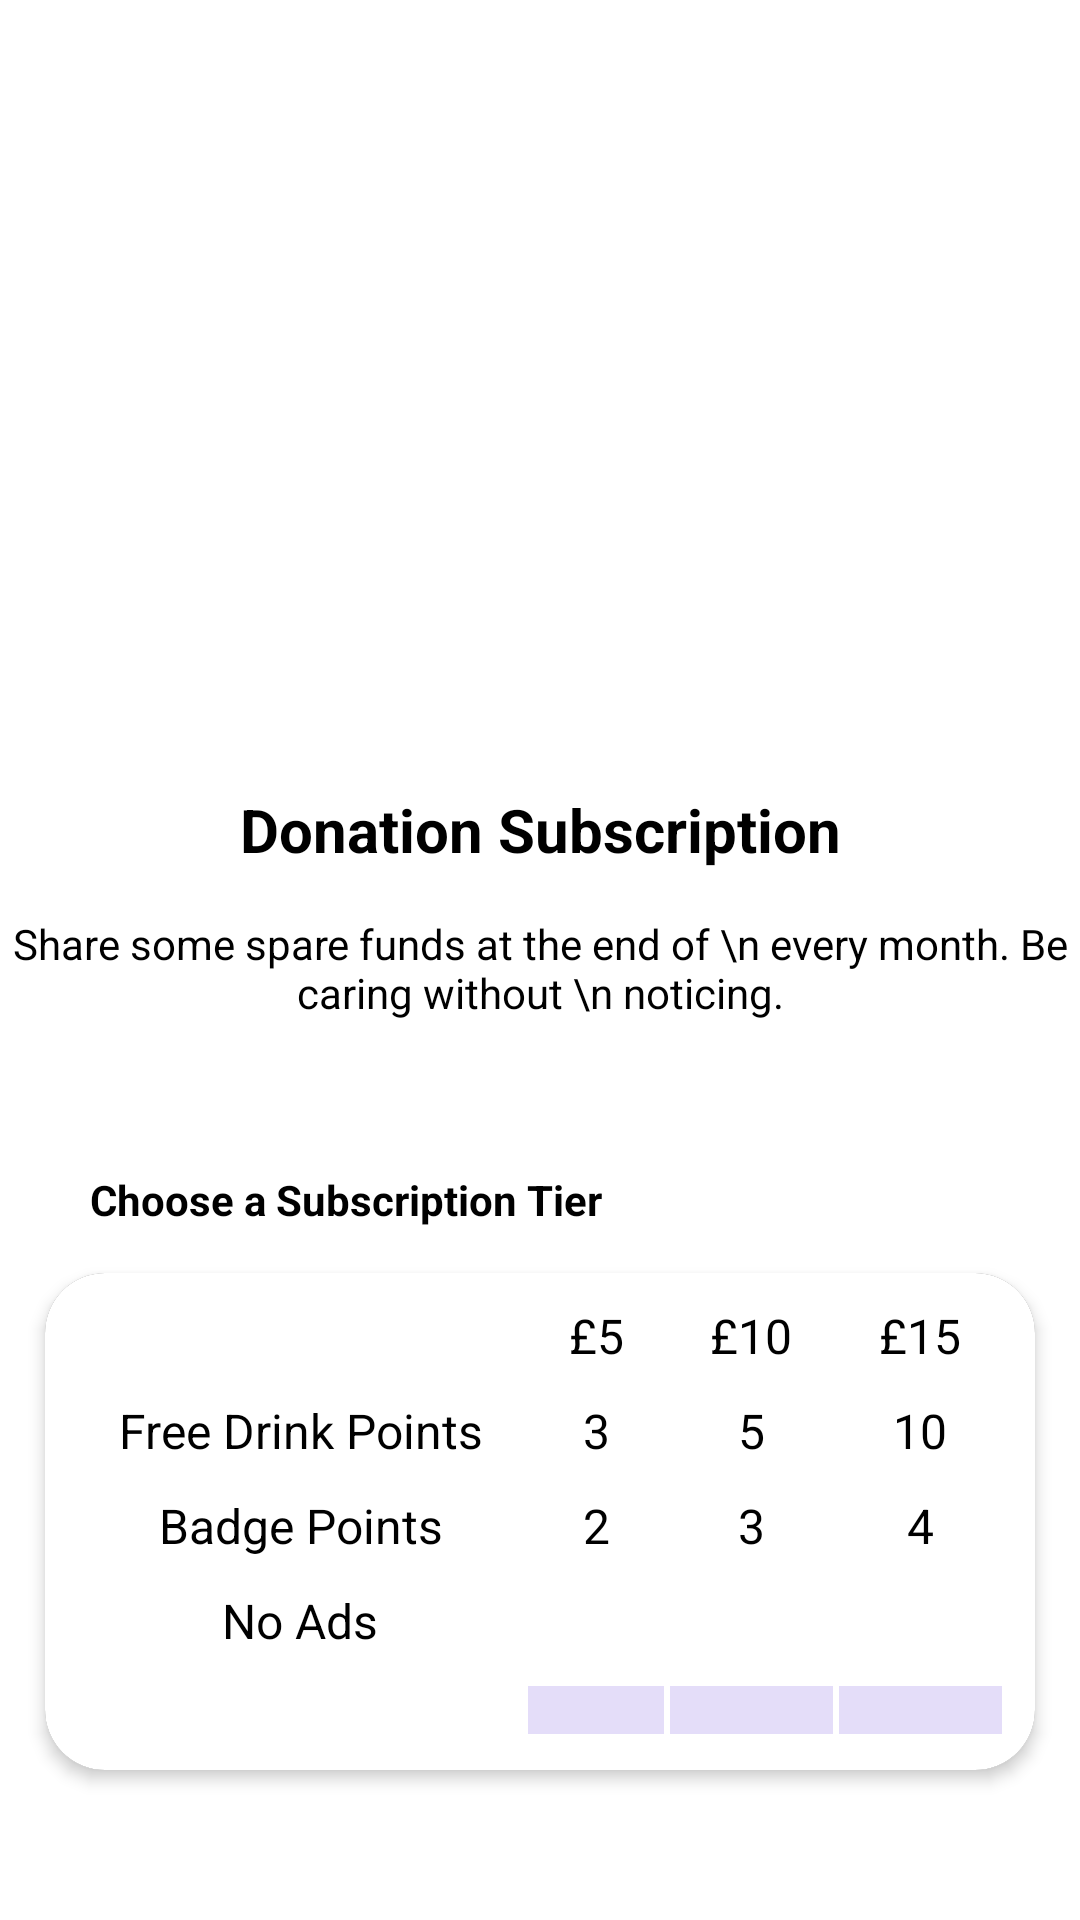

Here is an Android app screen rendered from its layout file. Give the layout XML and the strings, colors and styles it references.
<!-- AndroidManifest.xml: application theme Theme.MyApplication -->
<!-- res/layout/activity_subscription_tier_page.xml -->
<?xml version="1.0" encoding="utf-8"?>
<ScrollView xmlns:android="http://schemas.android.com/apk/res/android"
    xmlns:app="http://schemas.android.com/apk/res-auto"
    xmlns:tools="http://schemas.android.com/tools"
    android:layout_width="match_parent"
    android:layout_height="match_parent"
    tools:context=".SubscriptionTierPage"
    android:background="@color/white"
    android:fillViewport="true">

    <LinearLayout
        android:layout_width="match_parent"
        android:layout_height="match_parent"
        android:orientation="vertical">

        <ImageView
            android:id="@+id/imageView"
            android:layout_width="match_parent"
            android:layout_height="233dp"
            app:layout_constraintEnd_toEndOf="parent"
            app:layout_constraintHorizontal_bias="0.473"
            app:layout_constraintStart_toStartOf="parent"
            app:layout_constraintTop_toTopOf="parent"
            app:srcCompat="@drawable/subscription_tier_img1" />

        <TextView
            android:id="@+id/textView4"
            android:layout_width="match_parent"
            android:layout_height="wrap_content"
            android:layout_marginTop="30dp"
            android:text="Donation Subscription"
            android:textColor="#000000"
            android:textSize="20sp"
            android:textStyle="bold"
            android:gravity="center"/>

        <TextView
            android:id="@+id/textView5"
            android:layout_width="match_parent"
            android:layout_height="wrap_content"
            android:layout_marginTop="15dp"
            android:text="Share some spare funds at the end of \n every month. Be caring without \n noticing."
            android:textColor="#000000"
            android:textSize="14sp"
            android:gravity="center"/>

        <TextView
            android:id="@+id/textView6"
            android:layout_width="match_parent"
            android:layout_height="wrap_content"
            android:layout_marginTop="50dp"
            android:text="Choose a Subscription Tier"
            android:textColor="#000000"
            android:textSize="14sp"
            android:gravity="left"
            android:paddingStart="30dp"
            android:textStyle="bold"/>




        <androidx.cardview.widget.CardView
            android:layout_width="match_parent"
            android:layout_height="wrap_content"
            app:cardCornerRadius="20dp"
            app:cardElevation="3dp"
            android:layout_marginTop="15dp"
            android:layout_gravity="center"
            android:layout_marginLeft="15dp"
            android:layout_marginRight="15dp">

            <TableLayout
                android:layout_width="match_parent"
                android:layout_height="wrap_content"
                android:background="@color/white"
                android:padding="10dp">

                <TableRow
                    android:background="@color/white">
                    <TextView
                        android:layout_width="wrap_content"
                        android:layout_height="wrap_content"
                        android:layout_weight="1"
                        />

                    <TextView
                        android:layout_width="wrap_content"
                        android:layout_height="wrap_content"
                        android:layout_weight="1"
                        android:text="£5"
                        android:gravity="center"
                        android:textColor="@color/black"
                        android:textSize="16sp"/>
                    <TextView
                        android:layout_width="wrap_content"
                        android:layout_height="wrap_content"
                        android:layout_weight="1"
                        android:text="£10"
                        android:gravity="center"
                        android:textColor="@color/black"
                        android:textSize="16sp"/>
                    <TextView
                        android:layout_width="wrap_content"
                        android:layout_height="wrap_content"
                        android:layout_weight="1"
                        android:text="£15"
                        android:gravity="center"
                        android:textColor="@color/black"
                        android:textSize="16sp"/>



                </TableRow>
                <TableRow
                    android:background="@color/white"
                    android:layout_marginTop="10dp">
                    <TextView
                        android:layout_width="wrap_content"
                        android:layout_height="wrap_content"
                        android:layout_weight="1"
                        android:text="Free Drink Points"
                        android:gravity="center"
                        android:textColor="@color/black"
                        android:textSize="16sp"/>
                    <TextView
                        android:layout_width="wrap_content"
                        android:layout_height="wrap_content"
                        android:layout_weight="1"
                        android:text="3"
                        android:gravity="center"
                        android:textColor="@color/black"
                        android:textSize="16sp"/>
                    <TextView
                        android:layout_width="wrap_content"
                        android:layout_height="wrap_content"
                        android:layout_weight="1"
                        android:text="5"
                        android:gravity="center"
                        android:textColor="@color/black"
                        android:textSize="16sp"/>
                    <TextView
                        android:layout_width="wrap_content"
                        android:layout_height="wrap_content"
                        android:layout_weight="1"
                        android:text="10"
                        android:gravity="center"
                        android:textColor="@color/black"
                        android:textSize="16sp"/>
                </TableRow>
                <TableRow
                    android:background="@color/white"
                    android:layout_marginTop="10dp">
                    <TextView
                        android:layout_width="wrap_content"
                        android:layout_height="wrap_content"
                        android:layout_weight="1"
                        android:text="Badge Points"
                        android:gravity="center"
                        android:textColor="@color/black"
                        android:textSize="16sp"/>
                    <TextView
                        android:layout_width="wrap_content"
                        android:layout_height="wrap_content"
                        android:layout_weight="1"
                        android:text="2"
                        android:gravity="center"
                        android:textColor="@color/black"
                        android:textSize="16sp"/>
                    <TextView
                        android:layout_width="wrap_content"
                        android:layout_height="wrap_content"
                        android:layout_weight="1"
                        android:text="3"
                        android:gravity="center"
                        android:textColor="@color/black"
                        android:textSize="16sp"/>
                    <TextView
                        android:layout_width="wrap_content"
                        android:layout_height="wrap_content"
                        android:layout_weight="1"
                        android:text="4"
                        android:gravity="center"
                        android:textColor="@color/black"
                        android:textSize="16sp"/>
                </TableRow>
                <TableRow
                    android:background="@color/white"
                    android:layout_marginTop="10dp">
                    <TextView
                        android:layout_width="wrap_content"
                        android:layout_height="wrap_content"
                        android:layout_weight="1"
                        android:text="No Ads"
                        android:gravity="center"
                        android:textColor="@color/black"
                        android:textSize="16sp"/>
                    <ImageView
                        android:id="@+id/imageView14"
                        android:layout_width="match_parent"
                        android:layout_height="wrap_content"
                        app:srcCompat="@drawable/baseline_close_24"
                        android:layout_weight="1" />
                    <ImageView
                        android:id="@+id/imageView15"
                        android:layout_width="match_parent"
                        android:layout_height="wrap_content"
                        app:srcCompat="@drawable/baseline_close_24"
                        android:layout_weight="1"/>
                    <ImageView
                        android:id="@+id/imageView16"
                        android:layout_width="match_parent"
                        android:layout_height="wrap_content"
                        app:srcCompat="@drawable/baseline_check_24"
                        android:layout_weight="1"/>
                </TableRow>
                <TableRow
                    android:background="@color/white"
                    android:layout_marginTop="10dp">

                    <TextView
                        android:layout_width="wrap_content"
                        android:layout_height="wrap_content"
                        android:layout_weight="1"
                        />

                    <ImageButton
                        android:id="@+id/tier1btn"
                        android:layout_width="wrap_content"
                        android:layout_height="wrap_content"
                        android:background="#E4DDF9"
                        app:srcCompat="@drawable/baseline_keyboard_arrow_up_24"
                        android:layout_weight="1"
                        android:layout_margin="1dp"
                        android:padding="8dp"/>
                    <ImageButton
                        android:id="@+id/tier2btn"
                        android:layout_width="wrap_content"
                        android:layout_height="wrap_content"
                        android:background="#E4DDF9"
                        app:srcCompat="@drawable/baseline_keyboard_arrow_up_24"
                        android:layout_weight="1"
                        android:layout_margin="1dp"
                        android:padding="8dp"/>
                    <ImageButton
                        android:id="@+id/tier3btn"
                        android:layout_width="wrap_content"
                        android:layout_height="wrap_content"
                        android:background="#E4DDF9"
                        app:srcCompat="@drawable/baseline_keyboard_arrow_up_24"
                        android:layout_weight="1"
                        android:layout_margin="1dp"
                        android:padding="8dp"/>

                </TableRow>


            </TableLayout>

        </androidx.cardview.widget.CardView>




    </LinearLayout>

</ScrollView>
<!-- resources referenced by this layout -->
<resources>
  <color name="black">#FF000000</color>
  <color name="white">#FFFFFFFF</color>
  <!-- drawable subscription_tier_img1: jpg bitmap (drawable, 30862 bytes) -->
  <style name="Theme.MyApplication" parent="Theme.AppCompat.NoActionBar">
          
          <item name="colorPrimary">@color/purple_500</item>
          <item name="colorPrimaryVariant">@color/purple_700</item>
          <item name="colorOnPrimary">@color/white</item>
          
          <item name="colorSecondary">@color/teal_200</item>
          <item name="colorSecondaryVariant">@color/teal_700</item>
          <item name="colorOnSecondary">@color/black</item>
          
          <item name="android:statusBarColor">@android:color/transparent</item>
          
      </style>
  <style name="Theme.AppCompat.NoActionBar">
          <item name="windowActionBar">false</item>
          <item name="windowNoTitle">true</item>
      </style>
  <color name="purple_500">#FF6200EE</color>
  <color name="purple_700">#FF3700B3</color>
  <color name="teal_200">#FF03DAC5</color>
  <color name="teal_700">#FF018786</color>
</resources>
